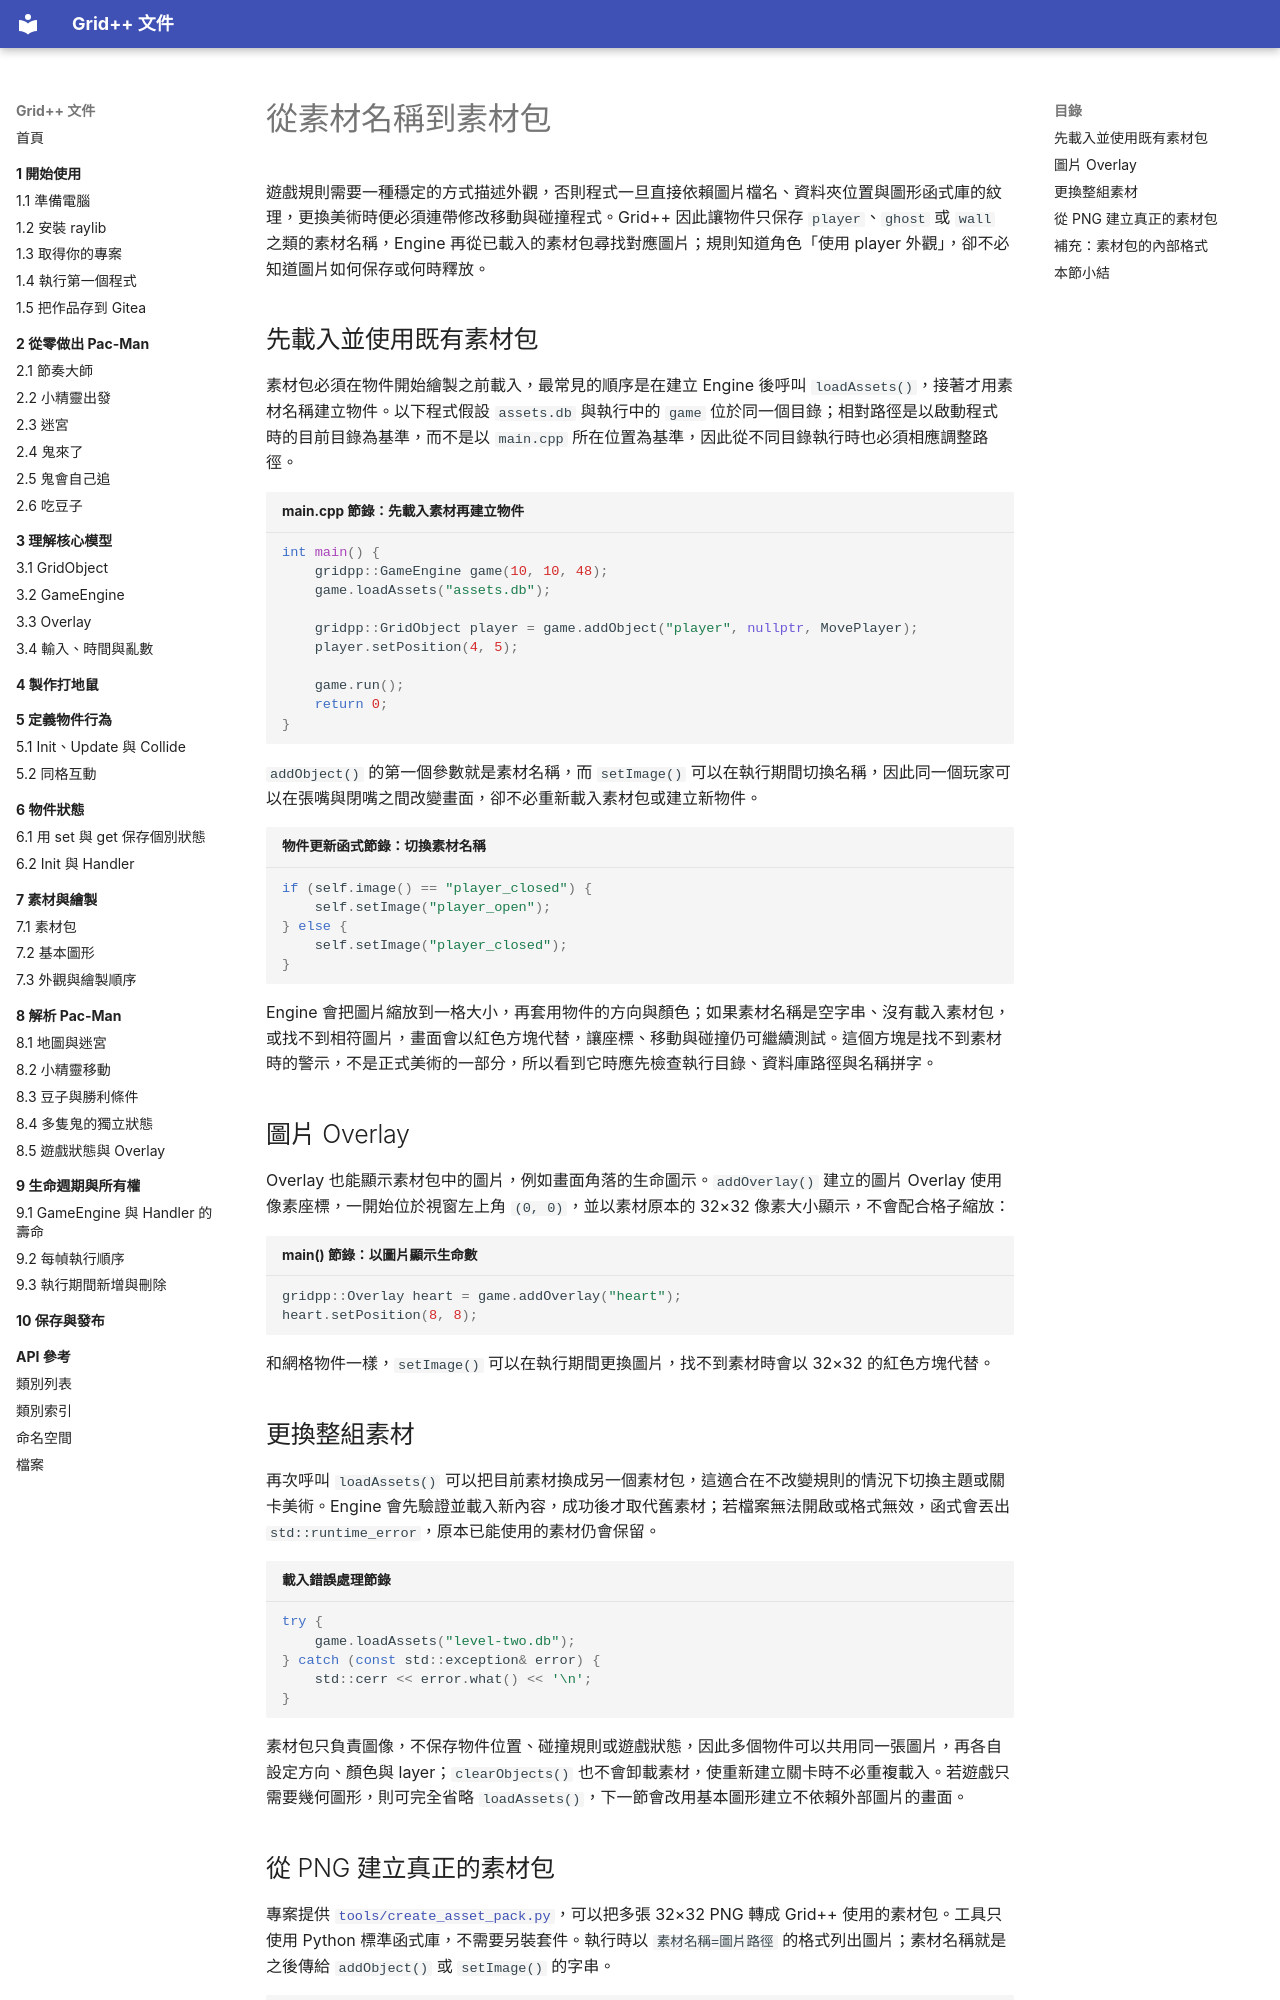

repository: GridPlusPlus/GridPlusPlus · page: 06-drawing/01-assets/index.html · generator: mkdocs

# 從素材名稱到素材包

遊戲規則需要一種穩定的方式描述外觀，否則程式一旦直接依賴圖片檔名、資料夾位置與圖形函式庫的紋理，更換美術時便必須連帶修改移動與碰撞程式。Grid++ 因此讓物件只保存 `player`、`ghost` 或 `wall` 之類的素材名稱，Engine 再從已載入的素材包尋找對應圖片；規則知道角色「使用 player 外觀」，卻不必知道圖片如何保存或何時釋放。

## 先載入並使用既有素材包

素材包必須在物件開始繪製之前載入，最常見的順序是在建立 Engine 後呼叫 `loadAssets()`，接著才用素材名稱建立物件。以下程式假設 `assets.db` 與執行中的 `game` 位於同一個目錄；相對路徑是以啟動程式時的目前目錄為基準，而不是以 `main.cpp` 所在位置為基準，因此從不同目錄執行時也必須相應調整路徑。

```cpp title="main.cpp 節錄：先載入素材再建立物件"
int main() {
    gridpp::GameEngine game(10, 10, 48);
    game.loadAssets("assets.db");

    gridpp::GridObject player = game.addObject("player", nullptr, MovePlayer);
    player.setPosition(4, 5);

    game.run();
    return 0;
}
```

`addObject()` 的第一個參數就是素材名稱，而 `setImage()` 可以在執行期間切換名稱，因此同一個玩家可以在張嘴與閉嘴之間改變畫面，卻不必重新載入素材包或建立新物件。

```cpp title="物件更新函式節錄：切換素材名稱"
if (self.image() == "player_closed") {
    self.setImage("player_open");
} else {
    self.setImage("player_closed");
}
```

Engine 會把圖片縮放到一格大小，再套用物件的方向與顏色；如果素材名稱是空字串、沒有載入素材包，或找不到相符圖片，畫面會以紅色方塊代替，讓座標、移動與碰撞仍可繼續測試。這個方塊是找不到素材時的警示，不是正式美術的一部分，所以看到它時應先檢查執行目錄、資料庫路徑與名稱拼字。

## 圖片 Overlay

Overlay 也能顯示素材包中的圖片，例如畫面角落的生命圖示。`addOverlay()` 建立的圖片 Overlay 使用像素座標，一開始位於視窗左上角 `(0, 0)`，並以素材原本的 32×32 像素大小顯示，不會配合格子縮放：

```cpp title="main() 節錄：以圖片顯示生命數"
gridpp::Overlay heart = game.addOverlay("heart");
heart.setPosition(8, 8);
```

和網格物件一樣，`setImage()` 可以在執行期間更換圖片，找不到素材時會以 32×32 的紅色方塊代替。

## 更換整組素材

再次呼叫 `loadAssets()` 可以把目前素材換成另一個素材包，這適合在不改變規則的情況下切換主題或關卡美術。Engine 會先驗證並載入新內容，成功後才取代舊素材；若檔案無法開啟或格式無效，函式會丟出 `std::runtime_error`，原本已能使用的素材仍會保留。

```cpp title="載入錯誤處理節錄"
try {
    game.loadAssets("level-two.db");
} catch (const std::exception& error) {
    std::cerr << error.what() << '\n';
}
```

素材包只負責圖像，不保存物件位置、碰撞規則或遊戲狀態，因此多個物件可以共用同一張圖片，再各自設定方向、顏色與 layer；`clearObjects()` 也不會卸載素材，使重新建立關卡時不必重複載入。若遊戲只需要幾何圖形，則可完全省略 `loadAssets()`，下一節會改用基本圖形建立不依賴外部圖片的畫面。
